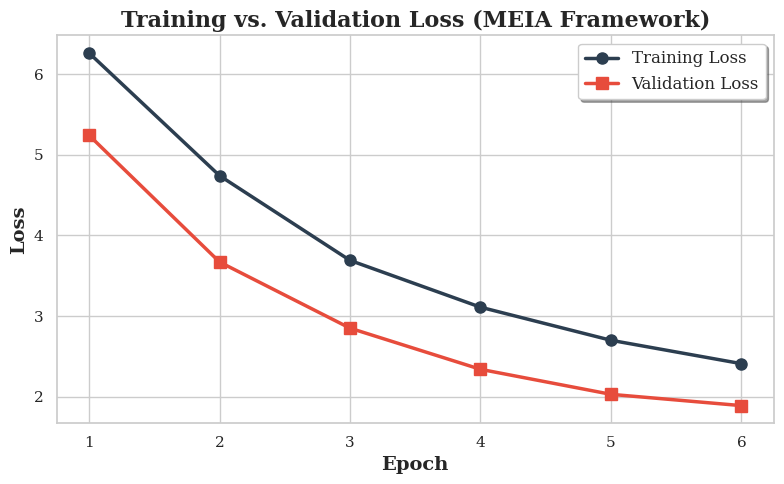

Write the Python code that produced this figure.
#!/usr/bin/env python3
"""
MEIA Framework: Multimodal Emotion, Intention, and Action Recognition
Module: Training Convergence Plotter


Generates high-resolution publication-ready vector figures mapping training 
and validation loss convergence curves for the manuscript.
"""

import logging
import matplotlib.pyplot as plt
import seaborn as sns
from pathlib import Path

logging.basicConfig(level=logging.INFO, format="%(message)s")
logger = logging.getLogger("FigureGenerator")

def generate_loss_plot() -> None:
    current_dir = Path.cwd()
    project_root = current_dir.parent if current_dir.name == "scripts" else current_dir

    output_dir = project_root / "outputs" / "figures"
    output_dir.mkdir(parents=True, exist_ok=True)

    sns.set_theme(style="whitegrid")
    plt.rcParams.update({'font.size': 12, 'font.family': 'serif'})

    epochs = [1, 2, 3, 4, 5, 6]
    train_loss = [6.26, 4.74, 3.69, 3.11, 2.70, 2.41]
    val_loss = [5.24, 3.67, 2.85, 2.34, 2.03, 1.89]

    plt.figure(figsize=(8, 5))

    plt.plot(epochs, train_loss, marker='o', markersize=8, linewidth=2.5, label='Training Loss', color='#2c3e50')
    plt.plot(epochs, val_loss, marker='s', markersize=8, linewidth=2.5, label='Validation Loss', color='#e74c3c')

    plt.xlabel('Epoch', fontweight='bold', fontsize=14)
    plt.ylabel('Loss', fontweight='bold', fontsize=14)
    plt.title('Training vs. Validation Loss (MEIA Framework)', fontweight='bold', fontsize=16)
    plt.xticks(epochs)
    plt.legend(frameon=True, shadow=True, fontsize=12)

    plt.tight_layout()

    png_path = output_dir / 'meia_loss_curve.png'
    pdf_path = output_dir / 'meia_loss_curve.pdf'

    plt.savefig(png_path, dpi=300, bbox_inches='tight')
    plt.savefig(pdf_path, format='pdf', bbox_inches='tight')

    logger.info("======================================================================")
    logger.info(" PUBLICATION FIGURE GENERATION COMPLETE")
    logger.info("======================================================================")
    logger.info(f" Saved PNG Render : {png_path.name}")
    logger.info(f" Saved PDF Render : {pdf_path.name}")
    logger.info(f" Output Directory : {output_dir}")
    logger.info("======================================================================\n")

if __name__ == "__main__":
    generate_loss_plot()
